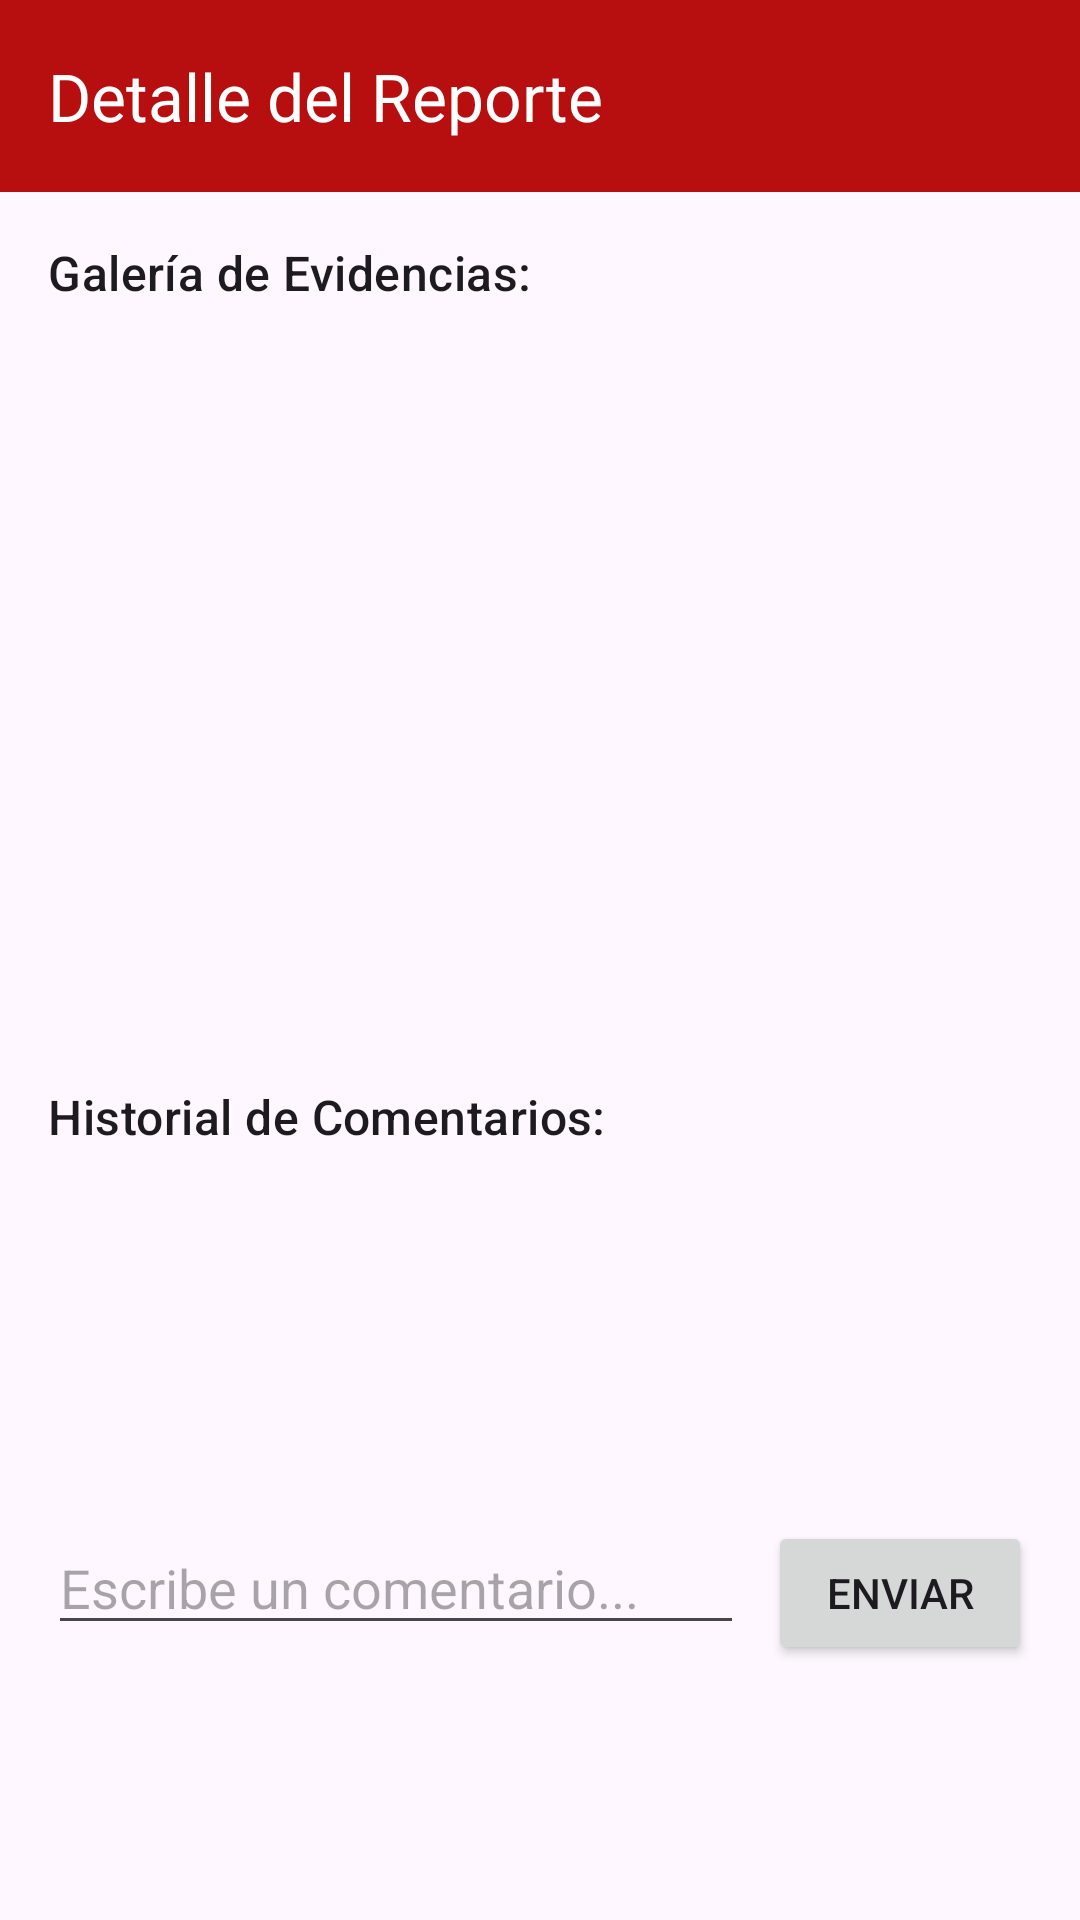

Here is an Android app screen rendered from its layout file. Give the layout XML and the strings, colors and styles it references.
<!-- AndroidManifest.xml: application theme Theme.Geotrack -->
<!-- res/layout/activity_reporte_detalle.xml -->
<?xml version="1.0" encoding="utf-8"?>

<LinearLayout xmlns:android="http://schemas.android.com/apk/res/android"
    xmlns:app="http://schemas.android.com/apk/res-auto"
    xmlns:tools="http://schemas.android.com/tools"
    android:layout_width="match_parent"
    android:layout_height="match_parent"
    android:orientation="vertical"
    tools:context=".ReporteDetalleActivity">

    <com.google.android.material.appbar.MaterialToolbar
        android:id="@+id/detalleToolbar"
        android:layout_width="match_parent"
        android:layout_height="?attr/actionBarSize"
        android:background="?attr/colorPrimary"
        app:title="Detalle del Reporte"
        app:titleTextColor="?attr/colorOnPrimary" />

    <androidx.core.widget.NestedScrollView
        android:layout_width="match_parent"
        android:layout_height="match_parent">

        <LinearLayout
            android:layout_width="match_parent"
            android:layout_height="wrap_content"
            android:orientation="vertical"
            android:padding="16dp">

            <TextView
                android:layout_width="wrap_content"
                android:layout_height="wrap_content"
                android:text="Galería de Evidencias:"
                android:textAppearance="?attr/textAppearanceTitleMedium"
                android:layout_marginBottom="8dp"/>

            <androidx.recyclerview.widget.RecyclerView
                android:id="@+id/detalleFotosRecyclerView"
                android:layout_width="match_parent"
                android:layout_height="120dp"
                android:orientation="horizontal"
                android:layout_marginBottom="16dp"
                app:layoutManager="androidx.recyclerview.widget.LinearLayoutManager"
                tools:listitem="@layout/item_foto_miniatura"/>

            <TextView
                android:id="@+id/detalleTitulo"
                android:layout_width="wrap_content"
                android:layout_height="wrap_content"
                android:textAppearance="?attr/textAppearanceHeadlineSmall"
                tools:text="Incidencia: Fuga de Agua Severa"
                android:layout_marginBottom="8dp"/>

            <TextView
                android:id="@+id/detalleDescripcion"
                android:layout_width="wrap_content"
                android:layout_height="wrap_content"
                android:textAppearance="?attr/textAppearanceBodyMedium"
                tools:text="Descripción: Tubería rota en la calle principal. Gran cantidad de agua perdida."
                android:layout_marginBottom="16dp"/>

            <TextView
                android:id="@+id/detalleMetadata"
                android:layout_width="wrap_content"
                android:layout_height="wrap_content"
                android:textAppearance="?attr/textAppearanceCaption"
                tools:text="Inspector: Juan Pérez | Status: En Proceso | GPS: 19.43, -99.13"
                android:layout_marginBottom="24dp"/>

            <TextView
                android:layout_width="wrap_content"
                android:layout_height="wrap_content"
                android:text="Historial de Comentarios:"
                android:textAppearance="?attr/textAppearanceTitleMedium"
                android:layout_marginBottom="8dp"/>

            <androidx.recyclerview.widget.RecyclerView
                android:id="@+id/comentariosRecyclerView"
                android:layout_width="match_parent"
                android:layout_height="wrap_content"
                android:minHeight="100dp"
                android:nestedScrollingEnabled="false"
                tools:itemCount="3"
                tools:listitem="@layout/item_comentario"/>

            <LinearLayout
                android:layout_width="match_parent"
                android:layout_height="wrap_content"
                android:orientation="horizontal"
                android:layout_marginTop="16dp">

                <com.google.android.material.textfield.TextInputEditText
                    android:id="@+id/comentarioEditText"
                    android:layout_width="0dp"
                    android:layout_height="wrap_content"
                    android:layout_weight="1"
                    android:hint="Escribe un comentario..."
                    android:inputType="textCapSentences|textMultiLine"
                    android:maxLines="4"/>

                <Button
                    android:id="@+id/enviarComentarioButton"
                    android:layout_width="wrap_content"
                    android:layout_height="wrap_content"
                    android:text="Enviar"
                    android:layout_marginStart="8dp"/>
            </LinearLayout>

        </LinearLayout>
    </androidx.core.widget.NestedScrollView>

</LinearLayout>
<!-- res/layout/item_foto_miniatura.xml (included above) -->
<?xml version="1.0" encoding="utf-8"?>

<FrameLayout xmlns:android="http://schemas.android.com/apk/res/android"
    android:layout_width="100dp"
    android:layout_height="100dp"
    android:layout_marginEnd="8dp">

    <ImageView
        android:id="@+id/fotoMiniatura"
        android:layout_width="match_parent"
        android:layout_height="match_parent"
        android:scaleType="centerCrop"
        android:background="#ccc"
        android:contentDescription="Miniatura de foto adjunta"/>

    <ImageView
        android:id="@+id/btnEliminarFoto"
        android:layout_width="24dp"
        android:layout_height="24dp"
        android:layout_gravity="top|end"
        android:background="@drawable/rounded_red_background"
        android:padding="4dp"
        android:src="@android:drawable/ic_menu_close_clear_cancel"
        android:tint="@android:color/white"
        android:contentDescription="Eliminar foto"/>
</FrameLayout>
<!-- res/layout/item_comentario.xml (included above) -->
<?xml version="1.0" encoding="utf-8"?>

<LinearLayout xmlns:android="http://schemas.android.com/apk/res/android"
    android:layout_width="match_parent"
    android:layout_height="wrap_content"
    android:orientation="vertical"
    android:paddingVertical="8dp"
    android:paddingHorizontal="4dp">

    <TextView
        android:id="@+id/comentarioAutor"
        android:layout_width="wrap_content"
        android:layout_height="wrap_content"
        android:textSize="12sp"
        android:textStyle="bold"
        android:textColor="#555555"
        android:layout_marginBottom="2dp"
        android:layout_marginStart="4dp"/>

    <LinearLayout
        android:layout_width="wrap_content"
        android:layout_height="wrap_content"
        android:background="@drawable/rounded_comment_background"
        android:padding="10dp"
        android:orientation="vertical">

        <TextView
            android:id="@+id/comentarioMensaje"
            android:layout_width="wrap_content"
            android:layout_height="wrap_content"
            android:textColor="@color/black"
            android:textSize="16sp"/>

        <TextView
            android:id="@+id/comentarioFecha"
            android:layout_width="wrap_content"
            android:layout_height="wrap_content"
            android:textColor="#777777"
            android:textSize="10sp"
            android:layout_gravity="end"
            android:layout_marginTop="4dp"/>
    </LinearLayout>

</LinearLayout>
<!-- resources referenced by this layout -->
<resources>
  <color name="black">#FF000000</color>
  <!-- drawable rounded_comment_background (drawable) -->
  <?xml version="1.0" encoding="utf-8"?>
  
  <shape xmlns:android="http://schemas.android.com/apk/res/android">
      <corners android:radius="8dp"/>
      <solid android:color="#E0E0E0"/>
  </shape>
  <!-- drawable rounded_red_background (drawable) -->
  <?xml version="1.0" encoding="utf-8"?>
  
  <shape xmlns:android="http://schemas.android.com/apk/res/android"
      android:shape="oval">
      <solid android:color="@color/status_cancelado"/>
  </shape>
  <style name="Theme.Geotrack" parent="Base.Theme.Geotrack" />
  <color name="status_cancelado">#FF4D4D</color>
  <style name="Base.Theme.Geotrack" parent="Theme.Material3.DayNight.NoActionBar">
  
          <item name="colorPrimary">@color/red_primary</item>
          <item name="colorSecondary">@color/red_secondary</item>
  
          <item name="android:statusBarColor">@android:color/transparent</item>
          <item name="android:windowLightStatusBar" tools:targetApi="M">true</item>
      </style>
  <color name="red_primary">#B70F0F</color>
  <color name="red_secondary">#FF4D4D</color>
</resources>
